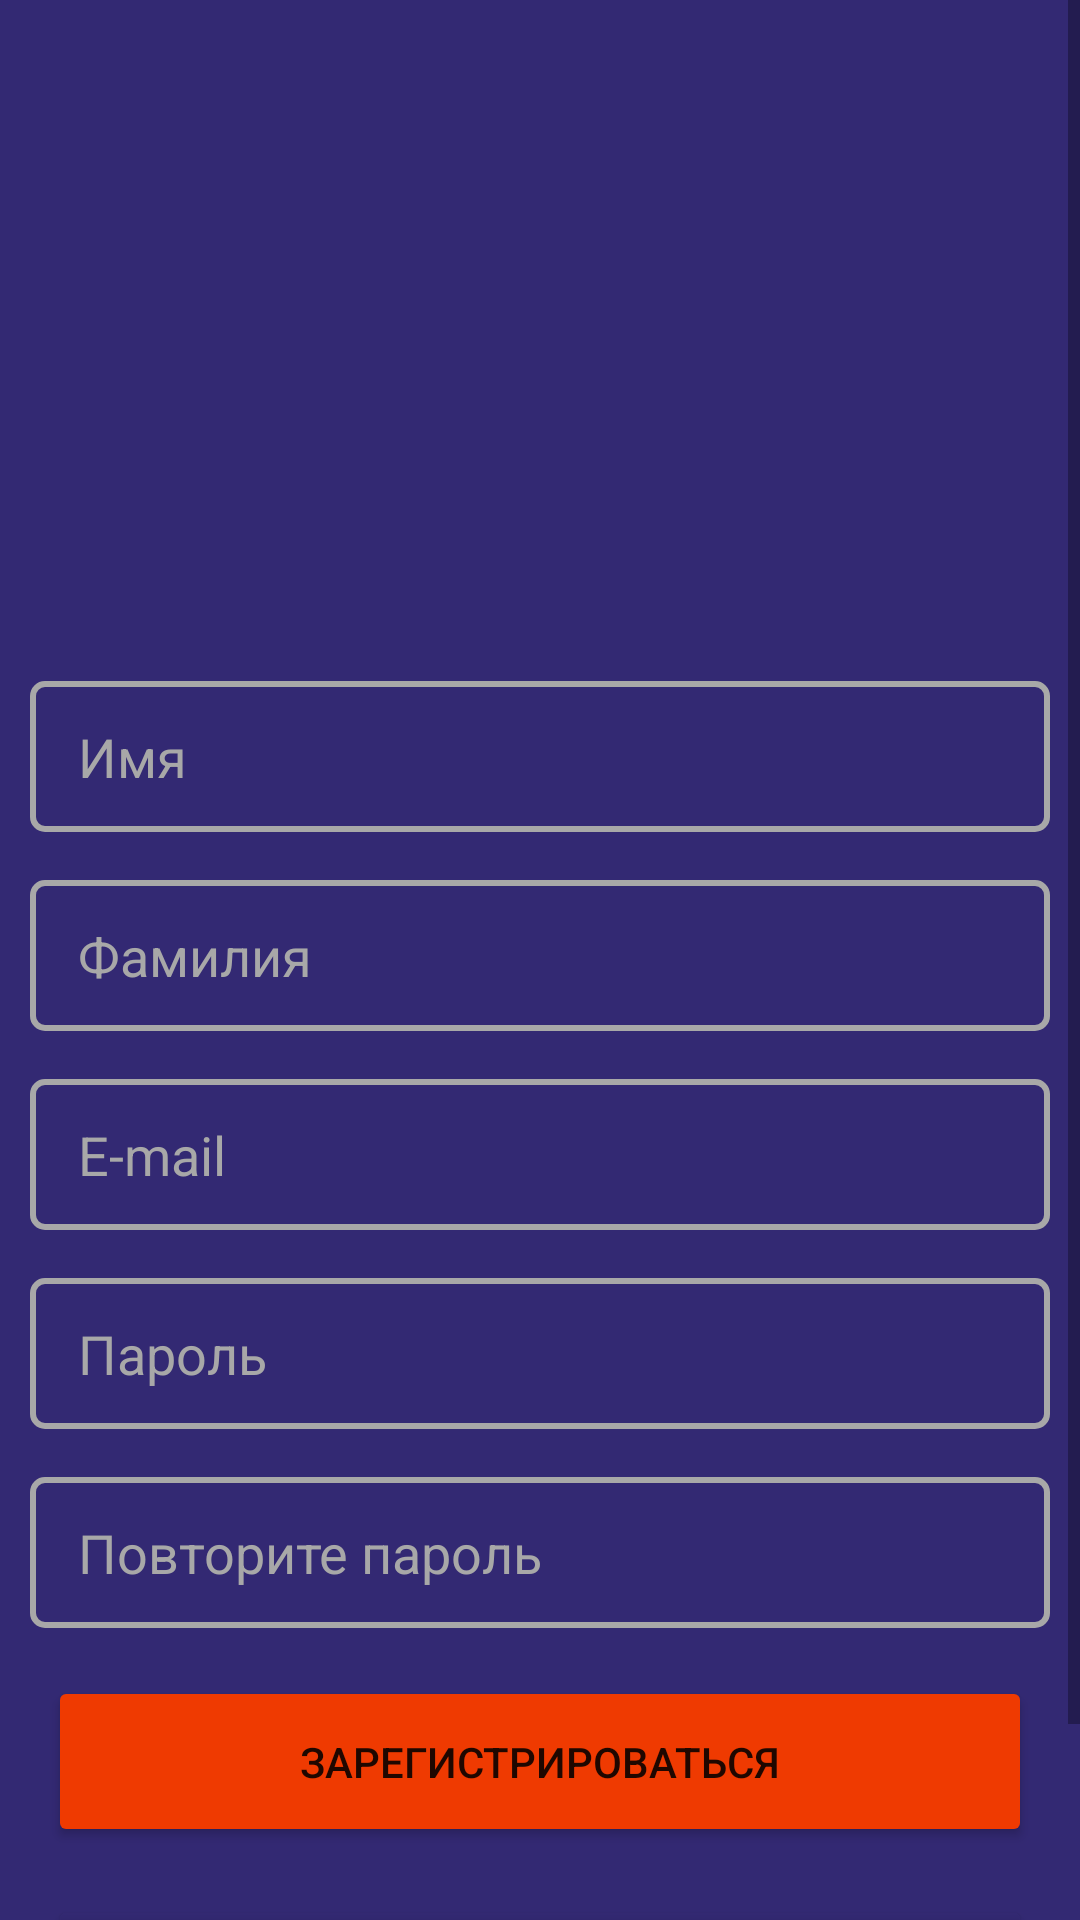

Android layout source for this screen:
<!-- AndroidManifest.xml: application theme Theme.WorldCinema -->
<!-- res/layout/activity_sign_up_screen.xml -->
<?xml version="1.0" encoding="utf-8"?>
<androidx.constraintlayout.widget.ConstraintLayout xmlns:android="http://schemas.android.com/apk/res/android"
    xmlns:app="http://schemas.android.com/apk/res-auto"
    xmlns:tools="http://schemas.android.com/tools"
    android:layout_width="match_parent"
    android:layout_height="match_parent"
    android:background="@color/purple_my"
    tools:context=".SignUpScreen">

    <ScrollView
        android:layout_width="match_parent"
        android:layout_height="match_parent">

        <LinearLayout
            android:layout_width="match_parent"
            android:layout_height="wrap_content"
            android:orientation="vertical">

        <ImageView
            android:id="@+id/imageView"
            android:layout_width="179dp"
            android:layout_height="95dp"
            android:layout_gravity="center"
            android:layout_marginTop="44dp"
            app:layout_constraintEnd_toEndOf="parent"
            app:layout_constraintStart_toStartOf="parent"
            app:layout_constraintTop_toTopOf="parent"
            app:srcCompat="@drawable/ic_logo" />
        <ImageView
            android:id="@+id/text"
            android:layout_width="wrap_content"
            android:layout_height="wrap_content"
            android:layout_gravity="center"
            android:layout_marginTop="16dp"
            android:text="@string/app_name"
            android:textColor="@color/orange"
            app:layout_constraintEnd_toEndOf="@id/imageView"
            app:layout_constraintStart_toStartOf="@id/imageView"
            app:layout_constraintTop_toBottomOf="@id/imageView"
            app:srcCompat="@drawable/wc_text" />

        <EditText
            android:id="@+id/edt_name"
            style="@style/edtTransparent"
            android:layout_width="match_parent"
            android:layout_height="wrap_content"
            android:layout_marginHorizontal="10dp"
            android:layout_marginTop="72dp"
            android:foregroundGravity="center"
            android:hint="Имя"
            android:inputType="textPersonName"
            app:layout_constraintTop_toBottomOf="@+id/text"/>

        <EditText
            android:id="@+id/edt_surname"
            style="@style/edtTransparent"
            android:layout_width="match_parent"
            android:layout_height="wrap_content"
            android:layout_marginHorizontal="10dp"
            android:layout_marginTop="16dp"
            android:hint="@string/surname"
            android:inputType="textPersonName"
            app:layout_constraintStart_toStartOf="@id/edt_name"
            app:layout_constraintTop_toBottomOf="@id/edt_name"/>
        <EditText
            android:id="@+id/edt_email"
            style="@style/edtTransparent"
            android:layout_width="match_parent"
            android:layout_height="wrap_content"
            android:layout_marginHorizontal="10dp"
            android:layout_marginTop="16dp"
            android:hint="@string/e_mail"
            android:inputType="textPersonName"
            app:layout_constraintStart_toStartOf="@id/edt_surname"
            app:layout_constraintTop_toBottomOf="@id/edt_surname"/>
        <EditText
            android:id="@+id/edt_passwd"
            style="@style/edtTransparent"
            android:layout_width="match_parent"
            android:layout_height="wrap_content"
            android:layout_marginHorizontal="10dp"
            android:layout_marginTop="16dp"
            android:hint="@string/password"
            android:inputType="textPassword"
            app:layout_constraintStart_toStartOf="@id/edt_email"
            app:layout_constraintTop_toBottomOf="@id/edt_email"/>

        <EditText
            android:id="@+id/edt_repet_passwd"
            style="@style/edtTransparent"
            android:layout_width="match_parent"
            android:layout_height="wrap_content"
            android:layout_marginHorizontal="10dp"
            android:layout_marginTop="16dp"
            android:hint="@string/repetpasswd"
            android:inputType="textPassword"
            app:layout_constraintStart_toStartOf="@id/edt_passwd"
            app:layout_constraintTop_toBottomOf="@id/edt_passwd"/>


        <Button
            android:id="@+id/btnSignUp"
            android:layout_width="match_parent"
            android:layout_height="57dp"
            android:layout_marginHorizontal="16dp"
            android:layout_marginTop="16dp"
            android:layout_marginBottom="16dp"
            android:backgroundTint="@color/orange"
            android:onClick="nextActivity"
            android:foregroundGravity="center"
            android:text="@string/text1"
            app:layout_constraintBottom_toTopOf="@+id/btnToSignIn"/>
        <Button
            android:id="@+id/btnToSignIn"
            android:onClick="nextActivity"
            style="@style/buttTransparent"
            android:layout_width="match_parent"
            android:layout_height="57dp"
            android:layout_marginHorizontal="16dp"
            android:layout_marginBottom="24dp"
            android:backgroundTint="#00FFFFFF"
            android:text="@string/text2"
            app:layout_constraintBottom_toBottomOf="parent" />
        </LinearLayout>
    </ScrollView>
</androidx.constraintlayout.widget.ConstraintLayout>
<!-- resources referenced by this layout -->
<resources>
  <color name="orange">#EF3A01</color>
  <color name="purple_my">#FF332973</color>
  <string name="app_name">WorldCinema</string>
  <string name="e_mail">E-mail</string>
  <string name="password">Пароль</string>
  <string name="repetpasswd">Повторите пароль</string>
  <string name="surname">Фамилия</string>
  <string name="text1">Зарегистрироваться</string>
  <string name="text2">У меня уже есть аккаунт</string>
  <style name="buttTransparent" parent="Widget.AppCompat.Button">
          <item name="android:textColor">@color/orange</item>
          
          
          
          <item name="android:textAlignment">center</item>
          <item name="android:backgroundTint">@drawable/text_borders</item>
      </style>
  <style name="edtTransparent" parent="Widget.AppCompat.EditText">
          <item name="android:textColor">@color/orange</item>
          <item name="android:textColorHint">@color/gray</item>
          <item name="android:paddingHorizontal">16dp</item>
          <item name="android:paddingVertical">13dp</item>
          
          
          
          <item name="android:background">@drawable/text_borders</item>
      </style>
  <style name="Theme.WorldCinema" parent="Theme.MaterialComponents.DayNight.NoActionBar">
          
          <item name="colorPrimary">@color/purple_500</item>
          <item name="colorPrimaryVariant">@color/purple_my</item> 
          <item name="colorOnPrimary">@color/white</item>
          
          <item name="colorSecondary">@color/gray</item> 
          <item name="colorSecondaryVariant">@color/teal_700</item>
          <item name="colorOnSecondary">@color/black</item>
          
          <item name="android:statusBarColor" tools:targetApi="l">?attr/colorPrimaryVariant</item>
          
          
          
          <item name="android:windowNoTitle">true</item>
          <item name="android:actionBarStyle">@style/ThemeActionBar</item>
          <item name="android:windowActionBarOverlay">true</item>
      </style>
  <!-- drawable text_borders (drawable-v24) -->
  <shape xmlns:android="http://schemas.android.com/apk/res/android" android:shape="rectangle">
      <stroke android:width="2dp" android:color="@color/gray" />
      <corners android:radius="4dp" />
      
      
      <solid android:color="#0000"></solid>
  </shape>
  <color name="gray">#FFA8A8A8</color>
  <color name="purple_500">#FF6200EE</color>
  <color name="white">#FFFFFFFF</color>
  <color name="teal_700">#FF018786</color>
  <color name="black">#FF000000</color>
  <style name="ThemeActionBar" parent="Widget.AppCompat.Light.ActionBar.Solid">
          <item name="android:background">@null</item>
          
          <item name="background">@null</item>
      </style>
</resources>
